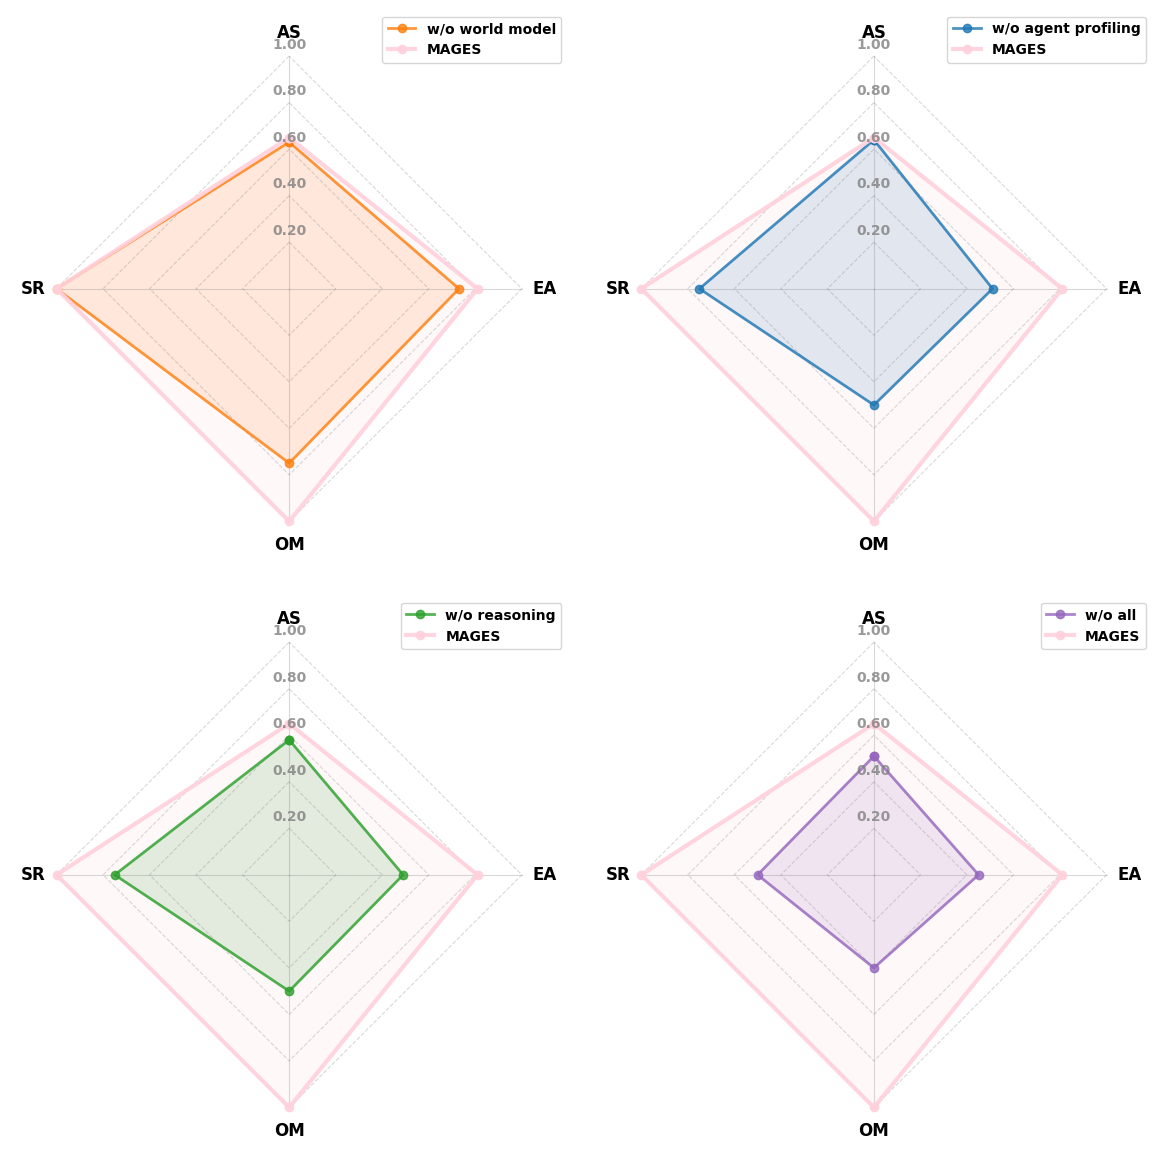

Here is the Python script that generated this plot:
import matplotlib.pyplot as plt
import numpy as np
from matplotlib.patches import Polygon

# 设置中文字体
plt.rcParams['font.sans-serif'] = ['SimHei', 'Arial Unicode MS', 'DejaVu Sans']
plt.rcParams['axes.unicode_minus'] = False
plt.rcParams['font.weight'] = 'bold'
plt.rcParams['axes.labelweight'] = 'bold'

# 定义指标名称
metrics = ['AS', 'SR', 'OM', 'EA']
num_metrics = len(metrics)

# 四种消融及完整模型数据
ablation_data = {
    'w/o world model': [0.63, 1, 0.75, 0.73],
    'w/o agent profiling': [0.64, 0.75, 0.5, 0.51],
    'w/o reasoning': [0.58, 0.75, 0.5, 0.49],
    'w/o all': [0.51, 0.5, 0.4, 0.45],
    'MAGES': [0.65, 1.00, 1.00, 0.81]
}

# 定义颜色（完整模型浅色，消融模型深色）
colors = {
    'w/o world model': '#FF7F0E',    # 深橙色
    'w/o agent profiling': '#1F77B4',  # 深蓝色
    'w/o reasoning': '#2CA02C',        # 深绿色
    'w/o all': '#9467BD',            # 深紫色
    'MAGES': '#FFD1DC'     # 浅粉色
}

# 对比组合及标题（全部小写，与数据一致）
comparisons = [
    ('w/o world model', 'w/o world model'),
    ('w/o agent profiling', 'w/o agent profiling'),
    ('w/o reasoning', 'w/o reasoning'),
    ('w/o all', 'w/o all')
]

# 雷达图参数
angles = (np.linspace(0, 2 * np.pi, num_metrics, endpoint=False) + np.pi/2).tolist()
ring_values = [0.2, 0.4, 0.6, 0.8, 1.0]
max_radius = 1.0
label_distance = 1.1
limit_xy = 1.2

# 绘制雷达网格
def draw_radar_grid(ax, angles, ring_values, max_radius):
    for radius in ring_values:
        x_points = []
        y_points = []
        for angle in angles:
            x = radius * np.cos(angle)
            y = radius * np.sin(angle)
            x_points.append(x)
            y_points.append(y)
        x_points.append(x_points[0])
        y_points.append(y_points[0])
        ax.plot(x_points, y_points, '--', color='grey', alpha=0.3, linewidth=0.8)
    for angle in angles:
        x_end = max_radius * np.cos(angle)
        y_end = max_radius * np.sin(angle)
        ax.plot([0, x_end], [0, y_end], '-', color='grey', alpha=0.3, linewidth=0.8)

# 绘制雷达数据
def draw_radar_data(ax, model1_name, model1_data, model2_name, model2_data, angles, colors):
    for model_name, scores in [(model1_name, model1_data), (model2_name, model2_data)]:
        x_points = []
        y_points = []
        for i, score in enumerate(scores):
            angle = angles[i]
            x = score * np.cos(angle)
            y = score * np.sin(angle)
            x_points.append(x)
            y_points.append(y)
        x_points.append(x_points[0])
        y_points.append(y_points[0])
        linewidth = 3 if model_name == 'MAGES' else 2
        alpha = 0.9 if model_name == 'MAGES' else 0.8
        ax.plot(x_points, y_points, 'o-', linewidth=linewidth, markersize=6,
                color=colors[model_name], label=model_name, alpha=alpha)
        ax.fill(x_points, y_points, alpha=0.15, color=colors[model_name])

# 设置坐标轴和标签
def setup_radar_axes(ax, title, metrics, angles, ring_values, label_distance, max_radius, limit_xy):
    for i, metric in enumerate(metrics):
        angle = angles[i]
        x_label = label_distance * np.cos(angle)
        y_label = label_distance * np.sin(angle)
        ax.text(x_label, y_label, metric, ha='center', va='center', fontsize=12, fontweight='bold')
    for r in ring_values:
        ax.text(0, r + max_radius * 0.05, f"{r:.2f}", ha='center', va='center',
                fontsize=10, color='grey', alpha=0.8, fontweight='bold')
    ax.set_xlim(-limit_xy, limit_xy)
    ax.set_ylim(-limit_xy, limit_xy)
    ax.set_aspect('equal')
    ax.axis('off')
    ax.set_title(title, fontsize=14, fontweight='bold', pad=20)

# 创建2x2子图
fig, axes = plt.subplots(2, 2, figsize=(12, 12))
axes = axes.flatten()

for i, (ablation_model, title) in enumerate(comparisons):
    ax = axes[i]
    draw_radar_grid(ax, angles, ring_values, max_radius)
    draw_radar_data(ax, ablation_model, ablation_data[ablation_model],
                   'MAGES', ablation_data['MAGES'], angles, colors)
    setup_radar_axes(ax, '', metrics, angles, ring_values, label_distance, max_radius, limit_xy)
    legend = ax.legend(loc='upper right', bbox_to_anchor=(1.0, 1.0),
                      frameon=True, fancybox=True, shadow=False, fontsize=10)
    for text in legend.get_texts():
        text.set_fontweight('bold')

plt.tight_layout(pad=2.0)
plt.savefig('radar_chart_ablation.png', dpi=300, bbox_inches='tight')
print("消融研究雷达图已保存为 'radar_chart_ablation.png'")
plt.show()

# 打印数据表格
print("\n消融研究数据表格:")
print("模型\t\t\t" + "\t".join(metrics))
print("-" * 60)
for model_name, scores in ablation_data.items():
    values_str = "\t".join([f"{val:.2f}" for val in scores])
    print(f"{model_name}\t\t{values_str}")
